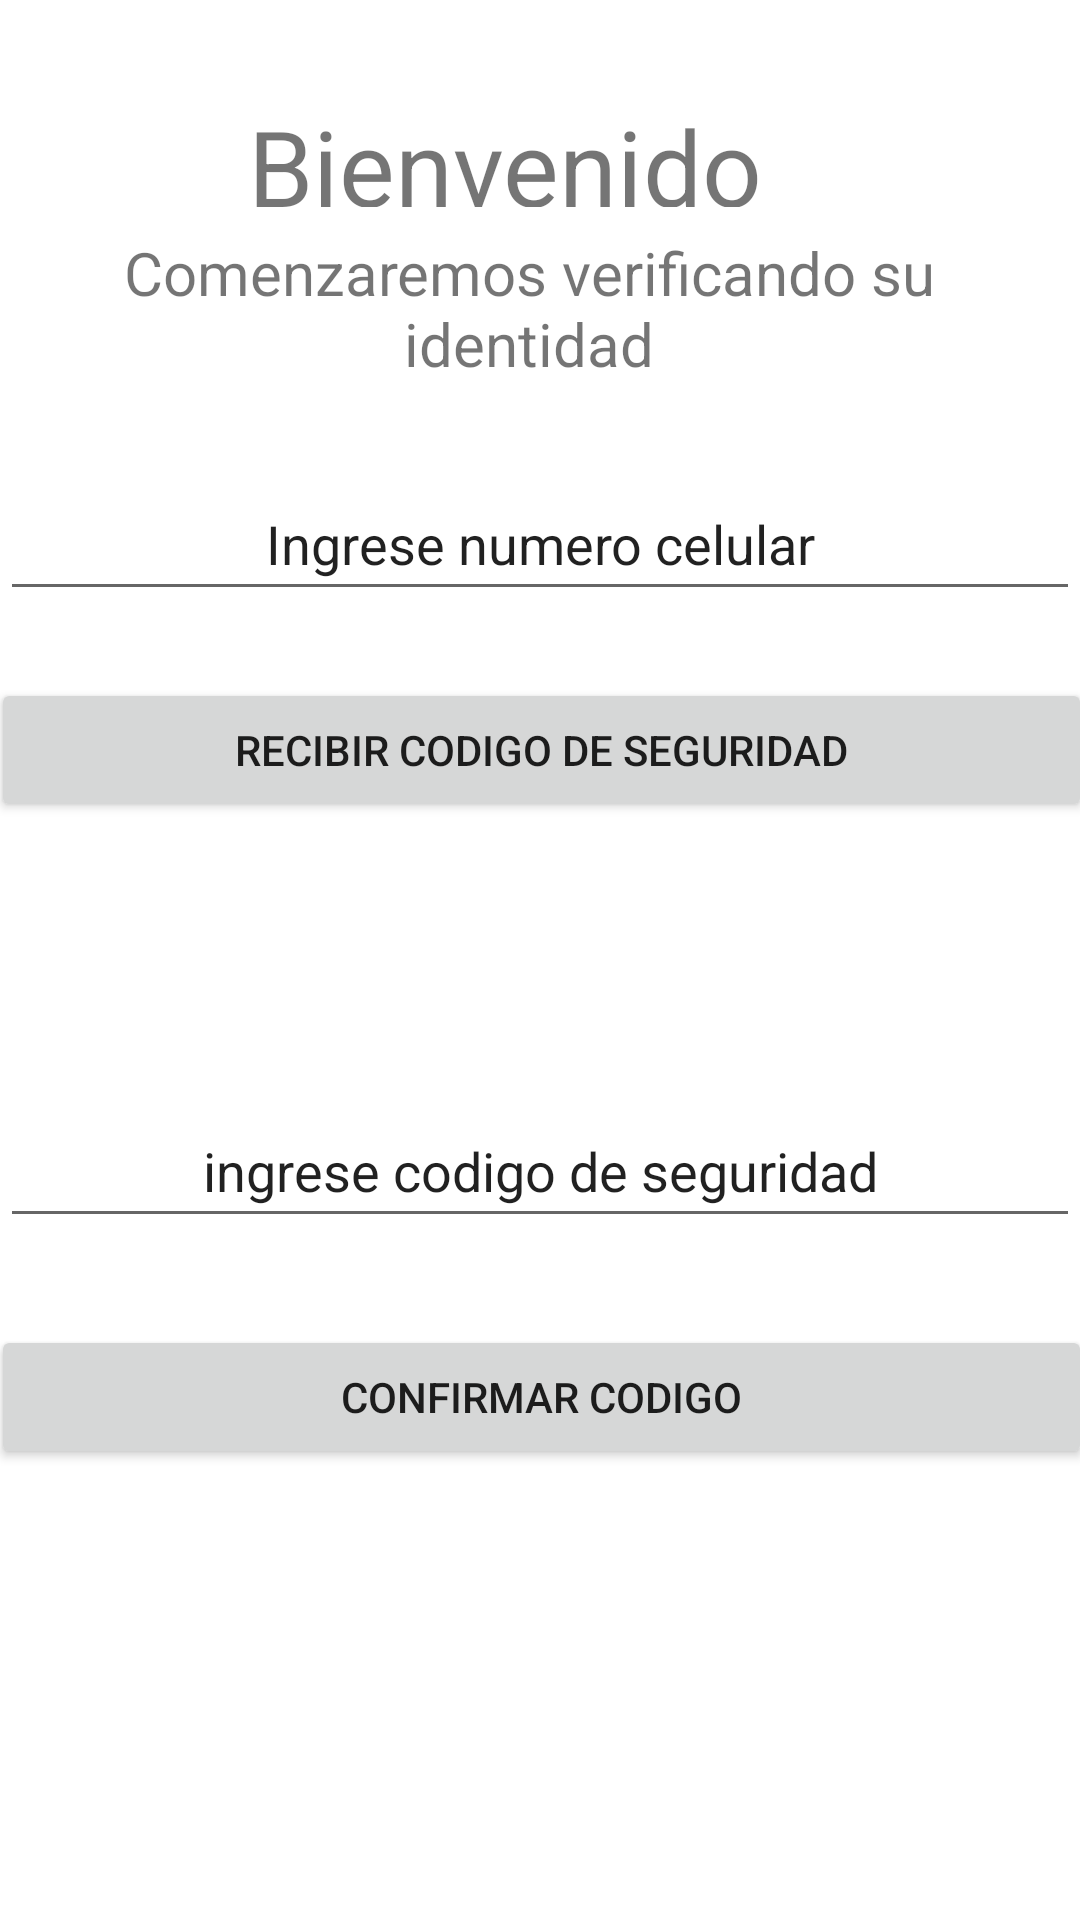

The Android layout XML behind this screen, and the referenced resources:
<!-- AndroidManifest.xml: application theme Theme.AplicacionSoa -->
<!-- res/layout/activity_main_verificacion.xml -->
<?xml version="1.0" encoding="utf-8"?>
<androidx.constraintlayout.widget.ConstraintLayout xmlns:android="http://schemas.android.com/apk/res/android"
    xmlns:app="http://schemas.android.com/apk/res-auto"
    xmlns:tools="http://schemas.android.com/tools"
    android:layout_width="match_parent"
    android:layout_height="match_parent"
    tools:context=".MainActivityVerificacion">

    <TextView
        android:id="@+id/numeroText"
        android:layout_width="277dp"
        android:layout_height="55dp"
        android:text="Comenzaremos verificando su identidad"
        android:textAlignment="center"
        android:textSize="20dp"
        app:layout_constraintBottom_toBottomOf="parent"
        app:layout_constraintEnd_toEndOf="parent"
        app:layout_constraintHorizontal_bias="0.458"
        app:layout_constraintStart_toStartOf="parent"
        app:layout_constraintTop_toTopOf="parent"
        app:layout_constraintVertical_bias="0.132" />

    <TextView
        android:id="@+id/numeroText2"
        android:layout_width="195dp"
        android:layout_height="37dp"
        android:text="Bienvenido"
        android:textSize="35dp"
        app:layout_constraintBottom_toBottomOf="parent"
        app:layout_constraintEnd_toEndOf="parent"
        app:layout_constraintStart_toStartOf="parent"
        app:layout_constraintTop_toTopOf="parent"
        app:layout_constraintVertical_bias="0.053" />

    <EditText
        android:id="@+id/PlainTextIngresoNum"
        android:layout_width="match_parent"
        android:layout_height="wrap_content"
        android:ems="10"
        android:inputType="textPersonName"
        android:minHeight="48dp"
        android:text="Ingrese numero celular"
        android:textAlignment="center"
        app:layout_constraintBottom_toBottomOf="parent"
        app:layout_constraintEnd_toEndOf="parent"
        app:layout_constraintHorizontal_bias="0.0"
        app:layout_constraintStart_toStartOf="parent"
        app:layout_constraintTop_toTopOf="parent"
        app:layout_constraintVertical_bias="0.263" />

    <EditText
        android:id="@+id/textPlainIngresCod"
        android:layout_width="match_parent"
        android:layout_height="wrap_content"
        android:ems="10"
        android:inputType="textPersonName"
        android:minHeight="48dp"
        android:text="ingrese codigo de seguridad"
        android:textAlignment="center"
        app:layout_constraintBottom_toBottomOf="parent"
        app:layout_constraintEnd_toEndOf="parent"
        app:layout_constraintHorizontal_bias="0.0"
        app:layout_constraintStart_toStartOf="parent"
        app:layout_constraintTop_toTopOf="parent"
        app:layout_constraintVertical_bias="0.616" />

    <Button
        android:id="@+id/enviarCodigoSeg"
        android:layout_width="367dp"
        android:layout_height="48dp"
        android:text="recibir codigo de seguridad"
        app:layout_constraintBottom_toBottomOf="parent"
        app:layout_constraintEnd_toEndOf="parent"
        app:layout_constraintStart_toStartOf="parent"
        app:layout_constraintTop_toTopOf="parent"
        app:layout_constraintVertical_bias="0.382" />

    <Button
        android:id="@+id/confirmarCod"
        android:layout_width="367dp"
        android:layout_height="48dp"
        android:text="confirmar codigo"
        app:layout_constraintBottom_toBottomOf="parent"
        app:layout_constraintEnd_toEndOf="parent"
        app:layout_constraintStart_toStartOf="parent"
        app:layout_constraintTop_toTopOf="parent"
        app:layout_constraintVertical_bias="0.746" />;
        app:layout_constraintBottom_toBottomOf="parent"
        app:layout_constraintEnd_toEndOf="parent"
        app:layout_constraintStart_toStartOf="parent"
        app:layout_constraintTop_toTopOf="parent" />
</androidx.constraintlayout.widget.ConstraintLayout>
<!-- resources referenced by this layout -->
<resources>
  <style name="Theme.AplicacionSoa" parent="Theme.MaterialComponents.DayNight.NoActionBar">
          
          <item name="colorPrimary">@color/purple_500</item>
          <item name="colorPrimaryVariant">@color/purple_700</item>
          <item name="colorOnPrimary">@color/white</item>
          
          <item name="colorSecondary">@color/teal_200</item>
          <item name="colorSecondaryVariant">@color/teal_700</item>
          <item name="colorOnSecondary">@color/black</item>
          
          <item name="android:statusBarColor" tools:targetApi="l">?attr/colorPrimaryVariant</item>
          
      </style>
  <!-- not gathered from this repository: default colours our renderer supplied (Android Studio template values) -->
  <color name="purple_500">#FF6200EE</color>
  <color name="purple_700">#FF3700B3</color>
  <color name="teal_200">#FF03DAC5</color>
  <color name="teal_700">#FF018786</color>
  <color name="black">#FF000000</color>
  <color name="white">#FFFFFFFF</color>
</resources>
